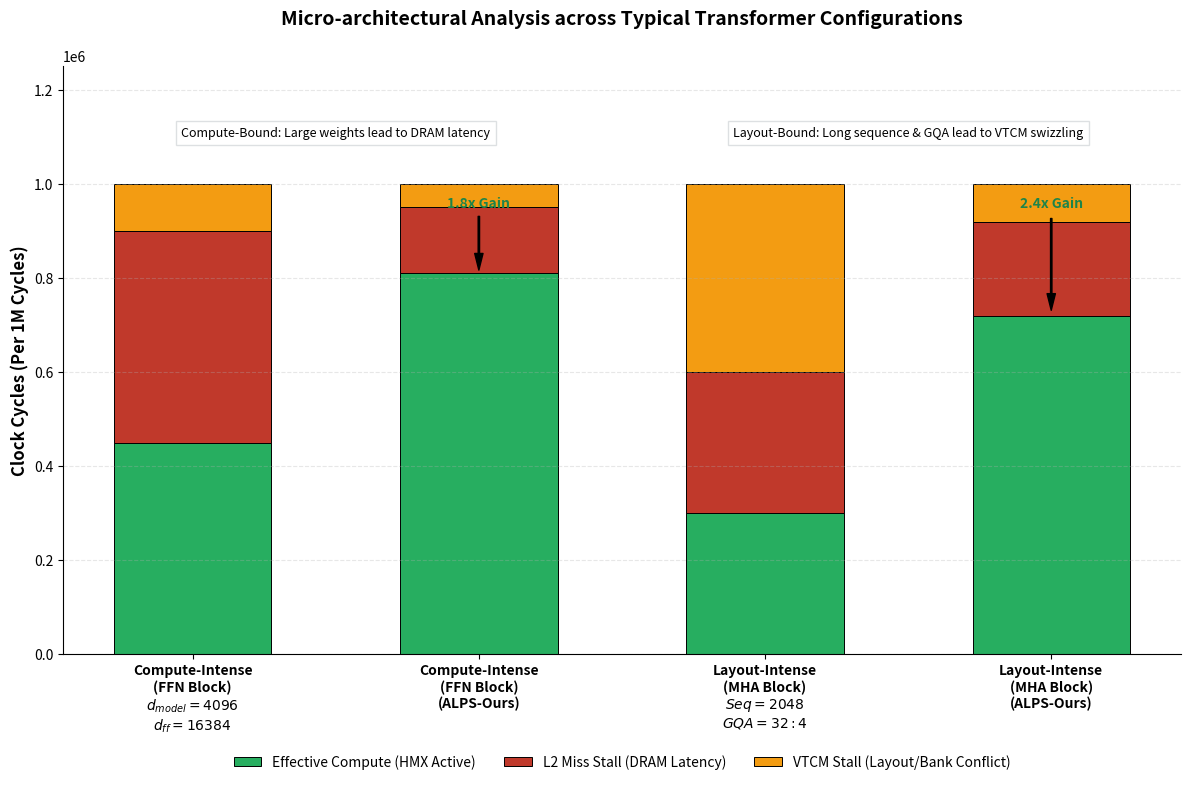

Here is the Python script that generated this plot:
import matplotlib.pyplot as plt
import numpy as np

# 配置名称与具体的参数说明
# Block A: 强调大隐藏层维度
# Block B: 强调长序列与 GQA
labels = [
    'Compute-Intense\n(FFN Block)\n$d_{model}=4096$\n$d_{ff}=16384$',
    'Compute-Intense\n(FFN Block)\n(ALPS-Ours)',
    'Layout-Intense\n(MHA Block)\n$Seq=2048$\n$GQA=32:4$',
    'Layout-Intense\n(MHA Block)\n(ALPS-Ours)'
]

# 每 1M Cycles 的周期分布估计 (数据逻辑保持不变)
data = {
    'Compute_Base': [450000, 450000, 100000],
    'Compute_ALPS': [810000, 140000, 50000], 
    'Layout_Base':  [300000, 300000, 400000],
    'Layout_ALPS':  [720000, 200000, 80000], 
}

compute = [data['Compute_Base'][0], data['Compute_ALPS'][0], data['Layout_Base'][0], data['Layout_ALPS'][0]]
l2_stall = [data['Compute_Base'][1], data['Compute_ALPS'][1], data['Layout_Base'][1], data['Layout_ALPS'][1]]
vtcm_stall = [data['Compute_Base'][2], data['Compute_ALPS'][2], data['Layout_Base'][2], data['Layout_ALPS'][2]]

fig, ax = plt.subplots(figsize=(12, 8), dpi=300)
bar_width = 0.55
x = np.arange(len(labels))

# 学术配色
c_comp = '#27ae60'  # 绿色: 有效计算
c_l2 = '#c0392b'    # 红色: L2 Miss 停顿
c_vtcm = '#f39c12'  # 橙色: VTCM 布局停顿

# 绘制堆叠柱状图
ax.bar(x, compute, bar_width, label='Effective Compute (HMX Active)', color=c_comp, edgecolor='black', linewidth=0.7)
ax.bar(x, l2_stall, bar_width, bottom=compute, label='L2 Miss Stall (DRAM Latency)', color=c_l2, edgecolor='black', linewidth=0.7)
ax.bar(x, vtcm_stall, bar_width, bottom=np.array(compute)+np.array(l2_stall), 
       label='VTCM Stall (Layout/Bank Conflict)', color=c_vtcm, edgecolor='black', linewidth=0.7)

# 装饰细节
ax.set_ylabel('Clock Cycles (Per 1M Cycles)', fontsize=12, fontweight='bold')
ax.set_title('Micro-architectural Analysis across Typical Transformer Configurations', fontsize=14, fontweight='bold', pad=30)

# X轴设置，将 Baseline 和 ALPS 分组显示
ax.set_xticks(x)
ax.set_xticklabels(labels, fontsize=10, fontweight='bold')
ax.set_ylim(0, 1250000)

# 移除边框
ax.spines['right'].set_visible(False)
ax.spines['top'].set_visible(False)
ax.yaxis.grid(True, linestyle='--', alpha=0.3)

# 添加带背景颜色的标注框，解释参数含义
ax.text(0.5, 1100000, "Compute-Bound: Large weights lead to DRAM latency", 
        bbox=dict(facecolor='white', alpha=0.5, edgecolor='#BDC3C7'), ha='center', fontsize=9, style='italic')
ax.text(2.5, 1100000, "Layout-Bound: Long sequence & GQA lead to VTCM swizzling", 
        bbox=dict(facecolor='white', alpha=0.5, edgecolor='#BDC3C7'), ha='center', fontsize=9, style='italic')

# 标注加速效应
ax.annotate('1.8x Gain', xy=(1, 810000), xytext=(1, 950000),
            arrowprops=dict(facecolor='black', shrink=0.05, width=1, headwidth=6),
            ha='center', fontsize=10, fontweight='bold', color='#1e8449')

ax.annotate('2.4x Gain', xy=(3, 720000), xytext=(3, 950000),
            arrowprops=dict(facecolor='black', shrink=0.05, width=1, headwidth=6),
            ha='center', fontsize=10, fontweight='bold', color='#1e8449')

ax.legend(loc='upper center', bbox_to_anchor=(0.5, -0.15), ncol=3, frameon=False, fontsize=10)

plt.tight_layout()
plt.savefig('transformer_block_detailed_config.png')
plt.show()
